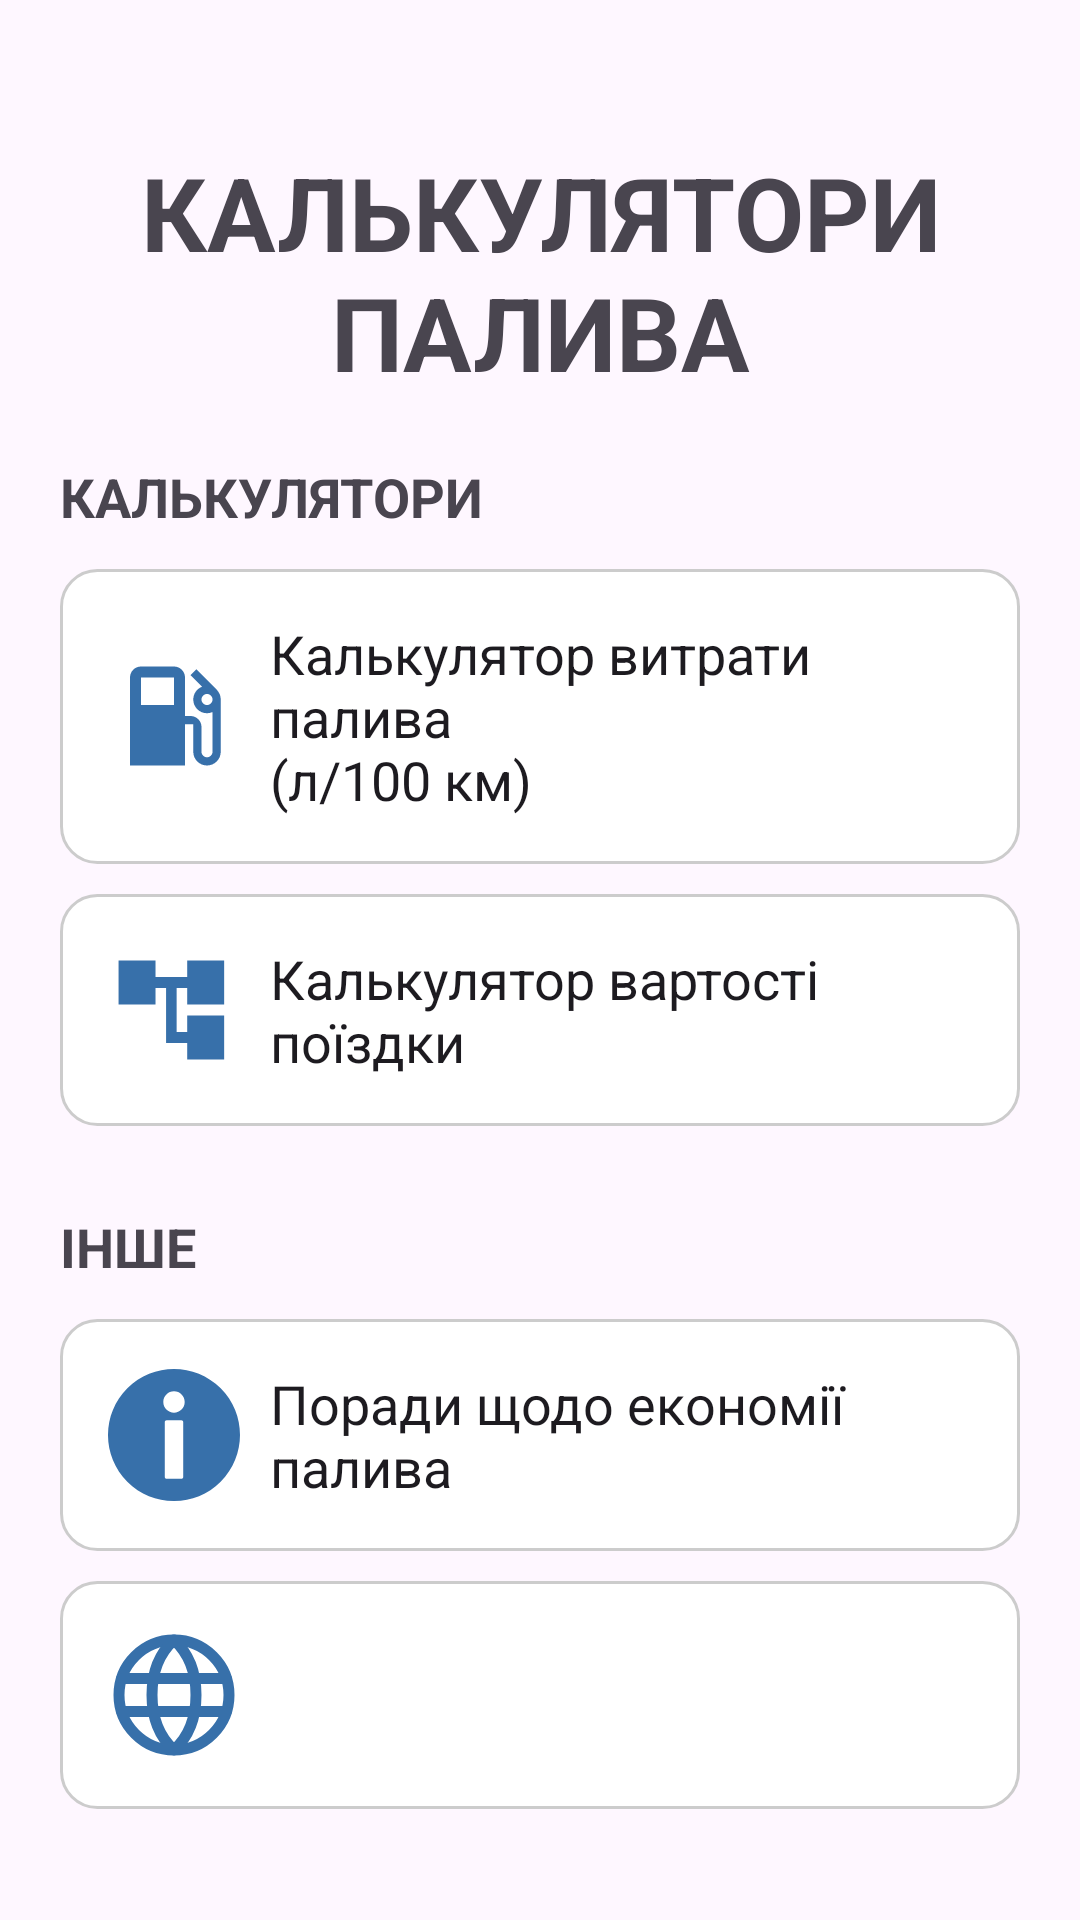

Android layout source for this screen:
<!-- AndroidManifest.xml: application theme Theme.FuelCalculator -->
<!-- res/layout/activity_main.xml -->
<?xml version="1.0" encoding="utf-8"?>
<LinearLayout
    xmlns:android="http://schemas.android.com/apk/res/android"
    android:layout_width="match_parent"
    android:layout_height="match_parent"
    android:orientation="vertical"
    android:gravity="center_horizontal"
    android:background="?android:colorBackground"
    android:padding="20dp">

    <TextView
        android:id="@+id/titleText"
        android:layout_width="wrap_content"
        android:layout_height="wrap_content"
        android:layout_marginTop="28dp"
        android:layout_marginBottom="20dp"
        android:gravity="center"
        android:text="@string/main_title"
        android:textSize="34sp"
        android:textStyle="bold" />

    <LinearLayout
        android:layout_width="match_parent"
        android:layout_height="wrap_content"
        android:orientation="vertical">

        <TextView
            android:layout_width="wrap_content"
            android:layout_height="wrap_content"
            android:text="@string/calculators_section"
            android:textSize="18sp"
            android:textStyle="bold"
            android:layout_marginBottom="12dp"/>

        <LinearLayout
            android:id="@+id/buttonFuelConsumption"
            android:layout_width="match_parent"
            android:layout_height="wrap_content"
            android:clickable="true"
            android:focusable="true"
            android:background="@drawable/shape_rounded_variants"
            android:gravity="center_vertical"
            android:orientation="horizontal"
            android:padding="16dp"
            android:layout_marginBottom="10dp">

            <ImageView
                android:layout_width="44dp"
                android:layout_height="44dp"
                android:layout_gravity="center_vertical"
                android:src="@drawable/gas_station"
                android:layout_marginEnd="10dp"/>

            <TextView
                android:layout_width="0dp"
                android:layout_height="wrap_content"
                android:layout_weight="1"
                android:gravity="center_vertical"
                android:text="@string/fuel_calculator_button"
                android:textColor="?android:textColorPrimary"
                android:textSize="18sp" />
        </LinearLayout>

        <LinearLayout
            android:id="@+id/buttonTripCost"
            android:layout_width="match_parent"
            android:layout_height="wrap_content"
            android:clickable="true"
            android:focusable="true"
            android:background="@drawable/shape_rounded_variants"
            android:gravity="center_vertical"
            android:orientation="horizontal"
            android:padding="16dp">

            <ImageView
                android:layout_width="44dp"
                android:layout_height="44dp"
                android:layout_gravity="center_vertical"
                android:src="@drawable/calcolus"
                android:layout_marginEnd="10dp"/>

            <TextView
                android:layout_width="0dp"
                android:layout_height="wrap_content"
                android:layout_weight="1"
                android:gravity="center_vertical"
                android:text="@string/trip_cost_button"
                android:textColor="?android:textColorPrimary"

                android:textSize="18sp" />
        </LinearLayout>
    </LinearLayout>

    <LinearLayout
        android:layout_width="match_parent"
        android:layout_height="wrap_content"
        android:orientation="vertical"
        android:layout_marginTop="28dp">

        <TextView
            android:layout_width="wrap_content"
            android:layout_height="wrap_content"
            android:layout_marginBottom="12dp"
            android:text="@string/other_section"
            android:textSize="18sp"
            android:textStyle="bold" />

        <LinearLayout
            android:id="@+id/buttonFuelTips"
            android:layout_width="match_parent"
            android:layout_height="wrap_content"
            android:gravity="center_vertical"
            android:background="@drawable/shape_rounded_variants"
            android:clickable="true"
            android:focusable="true"
            android:orientation="horizontal"
            android:padding="16dp"
            android:layout_marginBottom="10dp">

            <ImageView
                android:layout_width="44dp"
                android:layout_height="44dp"
                android:layout_gravity="center_vertical"
                android:src="@drawable/info_icon"
                android:layout_marginEnd="10dp"/>

            <TextView
                android:layout_width="0dp"
                android:layout_height="wrap_content"
                android:layout_weight="1"
                android:gravity="center_vertical"
                android:text="@string/fuel_tips_button"
                android:textColor="?android:textColorPrimary"

                android:textSize="18sp" />
        </LinearLayout>

        <LinearLayout
            android:id="@+id/languageBlock"
            android:layout_width="match_parent"
            android:layout_height="wrap_content"
            android:background="@drawable/shape_rounded_variants"
            android:clickable="true"
            android:focusable="true"
            android:orientation="horizontal"
            android:gravity="center_vertical"
            android:padding="16dp">


            <ImageView
                android:layout_width="44dp"
                android:layout_height="44dp"
                android:layout_gravity="center_vertical"
                android:src="@drawable/language"
                android:layout_marginEnd="10dp"/>

            <TextView
                android:id="@+id/languageText"
                android:layout_width="0dp"
                android:layout_height="wrap_content"
                android:layout_weight="1"
                android:gravity="center_vertical"
                android:text=""
                android:textColor="?android:textColorPrimary"
                android:textSize="18sp" />
        </LinearLayout>
    </LinearLayout>

    <LinearLayout
        android:layout_width="match_parent"
        android:layout_height="wrap_content"
        android:layout_marginTop="70dp"
        android:gravity="center"
        android:orientation="horizontal">

        <TextView
            android:id="@+id/aboutApp"
            android:layout_width="wrap_content"
            android:layout_height="wrap_content"
            android:clickable="true"
            android:focusable="true"
            android:paddingEnd="8dp"
            android:text="@string/about_app"
            android:textColor="?android:textColorPrimary"

            android:textSize="15sp" />

        <TextView
            android:layout_width="wrap_content"
            android:layout_height="wrap_content"
            android:text="|"
            android:textColor="?android:textColorPrimary"

            android:textSize="15sp" />

        <TextView
            android:id="@+id/exitApp"
            android:layout_width="wrap_content"
            android:layout_height="wrap_content"
            android:clickable="true"
            android:focusable="true"
            android:paddingStart="8dp"
            android:text="@string/exit"
            android:textColor="?android:textColorPrimary"
            android:textSize="15sp" />
    </LinearLayout>

</LinearLayout>
<!-- resources referenced by this layout -->
<resources>
  <!-- drawable calcolus (drawable) -->
  <vector xmlns:android="http://schemas.android.com/apk/res/android" android:height="24dp" android:tint="#3770AA" android:viewportHeight="24" android:viewportWidth="25" android:width="24dp">
        
      <path android:fillColor="@android:color/white" android:pathData="M22,11V3h-7v3H9V3H2v8h7V8h2v10h4v3h7v-8h-7v3h-2V8h2v3z"/>
      
  </vector>
  <!-- drawable gas_station (drawable) -->
  <vector xmlns:android="http://schemas.android.com/apk/res/android" android:height="24dp" android:tint="#3770AA" android:viewportHeight="24" android:viewportWidth="24" android:width="24dp">
        
      <path android:fillColor="@android:color/white" android:pathData="M19.77,7.23l0.01,-0.01 -3.72,-3.72L15,4.56l2.11,2.11c-0.94,0.36 -1.61,1.26 -1.61,2.33 0,1.38 1.12,2.5 2.5,2.5 0.36,0 0.69,-0.08 1,-0.21v7.21c0,0.55 -0.45,1 -1,1s-1,-0.45 -1,-1L17,14c0,-1.1 -0.9,-2 -2,-2h-1L14,5c0,-1.1 -0.9,-2 -2,-2L6,3c-1.1,0 -2,0.9 -2,2v16h10v-7.5h1.5v5c0,1.38 1.12,2.5 2.5,2.5s2.5,-1.12 2.5,-2.5L20.5,9c0,-0.69 -0.28,-1.32 -0.73,-1.77zM12,10L6,10L6,5h6v5zM18,10c-0.55,0 -1,-0.45 -1,-1s0.45,-1 1,-1 1,0.45 1,1 -0.45,1 -1,1z"/>
      
  </vector>
  <!-- drawable info_icon (drawable) -->
  <vector xmlns:android="http://schemas.android.com/apk/res/android"
      android:width="60dp"
      android:height="60dp"
      android:viewportWidth="416.98"
      android:viewportHeight="416.98">
    <path
        android:pathData="M356,61.16c-81.37,-81.47 -213.38,-81.55 -294.85,-0.18c-81.47,81.37 -81.55,213.38 -0.18,294.85c81.37,81.47 213.38,81.55 294.85,0.18C437.29,274.64 437.38,142.63 356,61.16zM237.6,340.79c0,3.22 -2.61,5.82 -5.82,5.82h-46.58c-3.21,0 -5.82,-2.61 -5.82,-5.82V167.88c0,-3.22 2.61,-5.82 5.82,-5.82h46.58c3.21,0 5.82,2.6 5.82,5.82V340.79zM208.49,137.9c-18.62,0 -33.77,-15.15 -33.77,-33.76c0,-18.62 15.15,-33.77 33.77,-33.77c18.62,0 33.77,15.15 33.77,33.77C242.26,122.75 227.11,137.9 208.49,137.9z"
        android:fillColor="#3770aa"/>
  </vector>
  <!-- drawable shape_rounded_variants (drawable) -->
  <?xml version="1.0" encoding="utf-8"?>
  <ripple xmlns:android="http://schemas.android.com/apk/res/android"
      android:color="#22000000">
  
      <item>
          <shape android:shape="rectangle">
              <solid android:color="#FFFFFF"/>
              <stroke android:width="1dp" android:color="#CCCCCC"/>
              <corners android:radius="12dp"/>
          </shape>
      </item>
  </ripple>
  <string name="about_app">Про додаток</string>
  <string name="calculators_section">КАЛЬКУЛЯТОРИ</string>
  <string name="exit">Вийти</string>
  <string name="fuel_calculator_button">Калькулятор витрати палива \n(л/100 км)</string>
  <string name="fuel_tips_button">Поради щодо економії палива</string>
  <string name="main_title">КАЛЬКУЛЯТОРИ ПАЛИВА</string>
  <string name="other_section">ІНШЕ</string>
  <string name="trip_cost_button">Калькулятор вартості поїздки</string>
  <style name="Theme.FuelCalculator" parent="Base.Theme.FuelCalculator" />
  <style name="Base.Theme.FuelCalculator" parent="Theme.Material3.DayNight.NoActionBar">
          <item name="android:statusBarColor">?android:attr/colorBackground</item>
          <item name="android:windowDrawsSystemBarBackgrounds">true</item>
          <item name="android:windowLightStatusBar">true</item>
          <item name="android:navigationBarColor">@android:color/transparent</item>
      </style>
</resources>
